Run: headless pygame with SDL's dummy video driver; simulated clock (each Clock.tick advances the game by its frame time, no real sleeping); random seed 0; keys injected as events and as key.get_pressed() state; no mouse input.
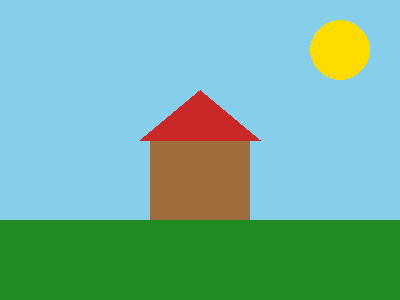
Frame 1 of 4 · flips 1–60 · no input
Frame 2 of 4 · flips 61–180 · tapped SPACE, RETURN · held RIGHT (→), D · screen unchanged from frame 1, image omitted
Frame 3 of 4 · flips 181–300 · held DOWN (↓), S · screen unchanged from frame 2, image omitted
Frame 4 of 4 · flips 301–420 · held LEFT (←), A, UP (↑), W · screen unchanged from frame 3, image omitted

The pygame program that drew these frames:

import pygame

pygame.init()
screen = pygame.display.set_mode((400, 300))
pygame.display.set_caption("Domeček")
clock = pygame.time.Clock()

running = True
while running:
    for udalost in pygame.event.get():
        if udalost.type == pygame.QUIT:
            running = False
    screen.fill((135, 206, 235))
    pygame.draw.rect(screen, (34, 139, 34), (0, 220, 400, 80))
    pygame.draw.rect(screen, (160, 110, 60), (150, 140, 100, 80))
    pygame.draw.polygon(screen, (200, 40, 40), [(140, 140), (260, 140), (200, 90)])
    pygame.draw.circle(screen, (255, 220, 0), (340, 50), 30)
    pygame.display.flip()
    clock.tick(60)

pygame.quit()
